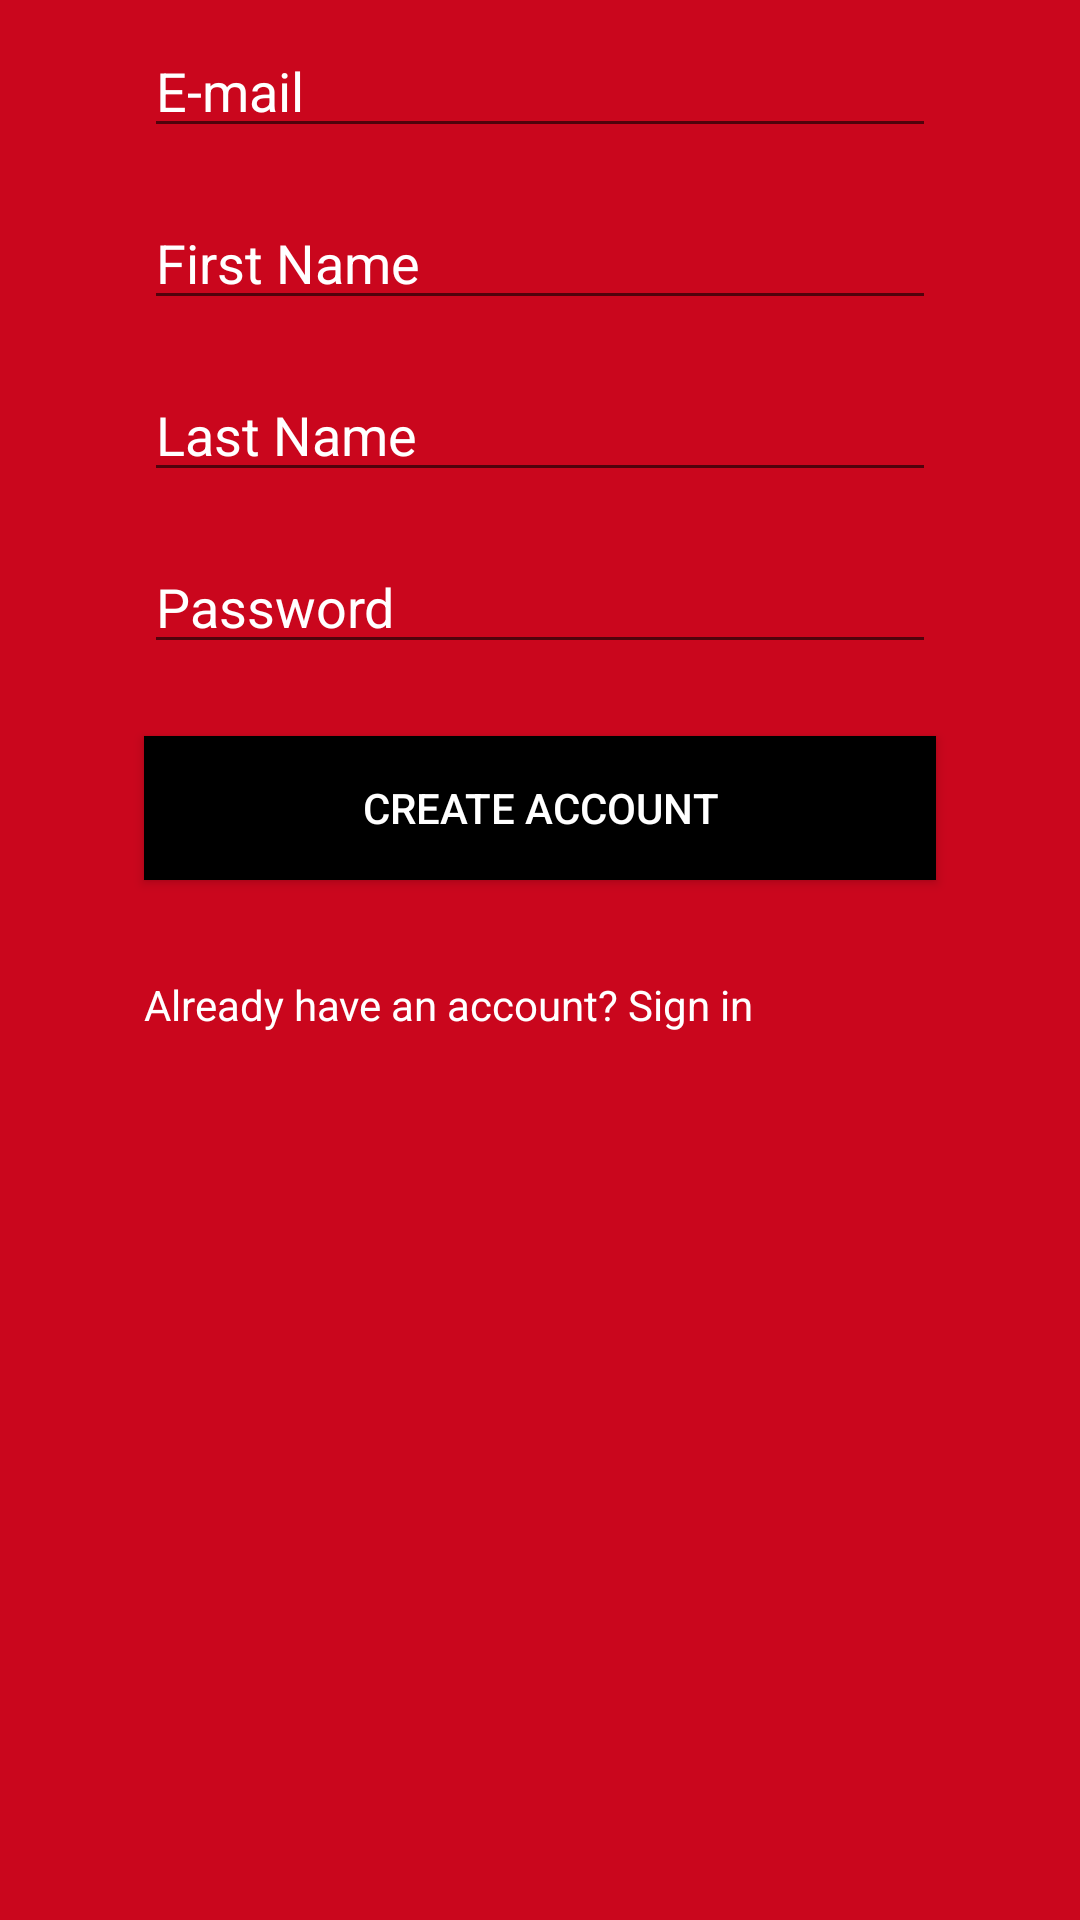

Android layout source for this screen:
<!-- AndroidManifest.xml: application theme AppTheme -->
<!-- res/layout/createacc_nav_user_fragment.xml -->
<?xml version="1.0" encoding="utf-8"?>
<ScrollView xmlns:android="http://schemas.android.com/apk/res/android"
    xmlns:app="http://schemas.android.com/apk/res-auto"
    xmlns:tools="http://schemas.android.com/tools"
    android:layout_width="match_parent"
    android:layout_height="match_parent"
    android:fillViewport="true">


    <android.support.constraint.ConstraintLayout
        android:id="@+id/ConstraintLayout"
        android:layout_width="match_parent"
        android:layout_height="match_parent"
        android:background="@color/colorMain">

        <EditText
            android:id="@+id/username"
            android:layout_width="match_parent"
            android:layout_height="wrap_content"
            android:layout_marginStart="48dp"
            android:layout_marginTop="8dp"
            android:layout_marginEnd="48dp"
            android:ems="10"
            android:hint="@string/username"
            android:inputType="textEmailAddress"
            android:textColor="@color/colorTextWhite"
            android:textColorHint="@color/colorTextWhite"
            app:layout_constraintEnd_toEndOf="parent"
            app:layout_constraintStart_toStartOf="parent"
            app:layout_constraintTop_toTopOf="parent" />

    <EditText
        android:id="@+id/first_name"
        android:layout_width="match_parent"
        android:layout_height="wrap_content"
        android:layout_marginStart="48dp"
        android:layout_marginTop="16dp"
        android:layout_marginEnd="48dp"
        android:ems="10"
        android:inputType="textPersonName"
        android:hint="@string/first_name"
        android:textColorHint="@color/colorTextWhite"
        android:textColor="@color/colorTextWhite"
        app:layout_constraintEnd_toEndOf="parent"
        app:layout_constraintStart_toStartOf="parent"
        app:layout_constraintTop_toBottomOf="@+id/username" />

    <EditText
        android:id="@+id/last_name"
        android:layout_width="match_parent"
        android:layout_height="wrap_content"
        android:layout_marginStart="48dp"
        android:layout_marginTop="16dp"
        android:layout_marginEnd="48dp"
        android:ems="10"
        android:inputType="textPersonName"
        android:hint="@string/last_name"
        android:textColorHint="@color/colorTextWhite"
        android:textColor="@color/colorTextWhite"
        app:layout_constraintEnd_toEndOf="parent"
        app:layout_constraintStart_toStartOf="parent"
        app:layout_constraintTop_toBottomOf="@+id/first_name" />

    <EditText
        android:id="@+id/password"
        android:layout_width="match_parent"
        android:layout_height="wrap_content"
        android:layout_marginStart="48dp"
        android:layout_marginTop="16dp"
        android:layout_marginEnd="48dp"
        android:ems="10"
        android:inputType="textPassword"
        android:hint="@string/password"
        app:layout_constraintEnd_toEndOf="parent"
        android:textColorHint="@color/colorTextWhite"
        android:textColor="@color/colorTextWhite"
        app:layout_constraintStart_toStartOf="parent"
        app:layout_constraintTop_toBottomOf="@+id/last_name" />

    <Button
        android:id="@+id/signup"
        android:layout_width="match_parent"
        android:layout_height="wrap_content"
        android:layout_marginStart="48dp"
        android:layout_marginTop="24dp"
        android:layout_marginEnd="48dp"
        android:onClick="btsignup"
        android:background="@color/colorTextBlack"
        android:text="@string/create_account"
        android:textColor="@color/colorTextWhite"
        app:layout_constraintEnd_toEndOf="parent"
        app:layout_constraintStart_toStartOf="parent"
        app:layout_constraintTop_toBottomOf="@+id/password" />

    <Button
        android:id="@+id/fb_signup"
        android:layout_width="match_parent"
        android:layout_height="wrap_content"
        android:layout_marginStart="48dp"
        android:layout_marginTop="32dp"
        android:layout_marginEnd="48dp"
        android:background="@color/colorFacebook"
        android:text="@string/sign_up_with_facebook"
        android:textColor="@color/colorTextWhite"
        app:layout_constraintEnd_toEndOf="parent"
        android:visibility="gone"
        app:layout_constraintStart_toStartOf="parent"
        app:layout_constraintTop_toBottomOf="@+id/signup" />

    <Button
        android:id="@+id/google_signup"
        android:layout_width="match_parent"
        android:layout_height="wrap_content"
        android:layout_marginStart="48dp"
        android:layout_marginTop="16dp"
        android:layout_marginEnd="48dp"
        android:background="@color/colorGoogle"
        android:text="@string/sign_up_with_google"
        android:textColor="@color/colorTextBlack"
        android:visibility="gone"
        app:layout_constraintEnd_toEndOf="parent"
        app:layout_constraintStart_toStartOf="parent"
        app:layout_constraintTop_toBottomOf="@+id/fb_signup" />

        <TextView
            android:id="@+id/textView5"
            android:layout_width="wrap_content"
            android:layout_height="40dp"
            android:layout_marginStart="48dp"
            android:layout_marginLeft="48dp"
            android:layout_marginTop="32dp"
            android:onClick="startLoginActivity"
            android:text="@string/already_have_an_account_sign_in"
            android:textColor="@color/colorTextWhite"
            app:layout_constraintStart_toStartOf="parent"
            app:layout_constraintTop_toBottomOf="@+id/google_signup" />

    </android.support.constraint.ConstraintLayout>
</ScrollView>
<!-- resources referenced by this layout -->
<resources>
  <color name="colorFacebook">#3B5998</color>
  <color name="colorGoogle">#FFFFFF</color>
  <color name="colorMain">#CA061D</color>
  <color name="colorTextBlack">#000000</color>
  <color name="colorTextWhite">#FFFFFF</color>
  <string name="already_have_an_account_sign_in">Already have an account? Sign in</string>
  <string name="create_account">Create Account</string>
  <string name="first_name">First Name</string>
  <string name="last_name">Last Name</string>
  <string name="password">Password</string>
  <string name="sign_up_with_facebook">Sign up with Facebook</string>
  <string name="sign_up_with_google">Sign up with Google</string>
  <string name="username">E-mail</string>
  <style name="AppTheme" parent="Theme.AppCompat.Light.NoActionBar">
          
          <item name="android:windowAnimationStyle">@null</item>
          <item name="colorPrimary">@color/colorMain</item>
          <item name="colorPrimaryDark">@color/colorTextBlack</item>
          <item name="colorAccent">@color/colorTextBlack</item>
      </style>
</resources>
